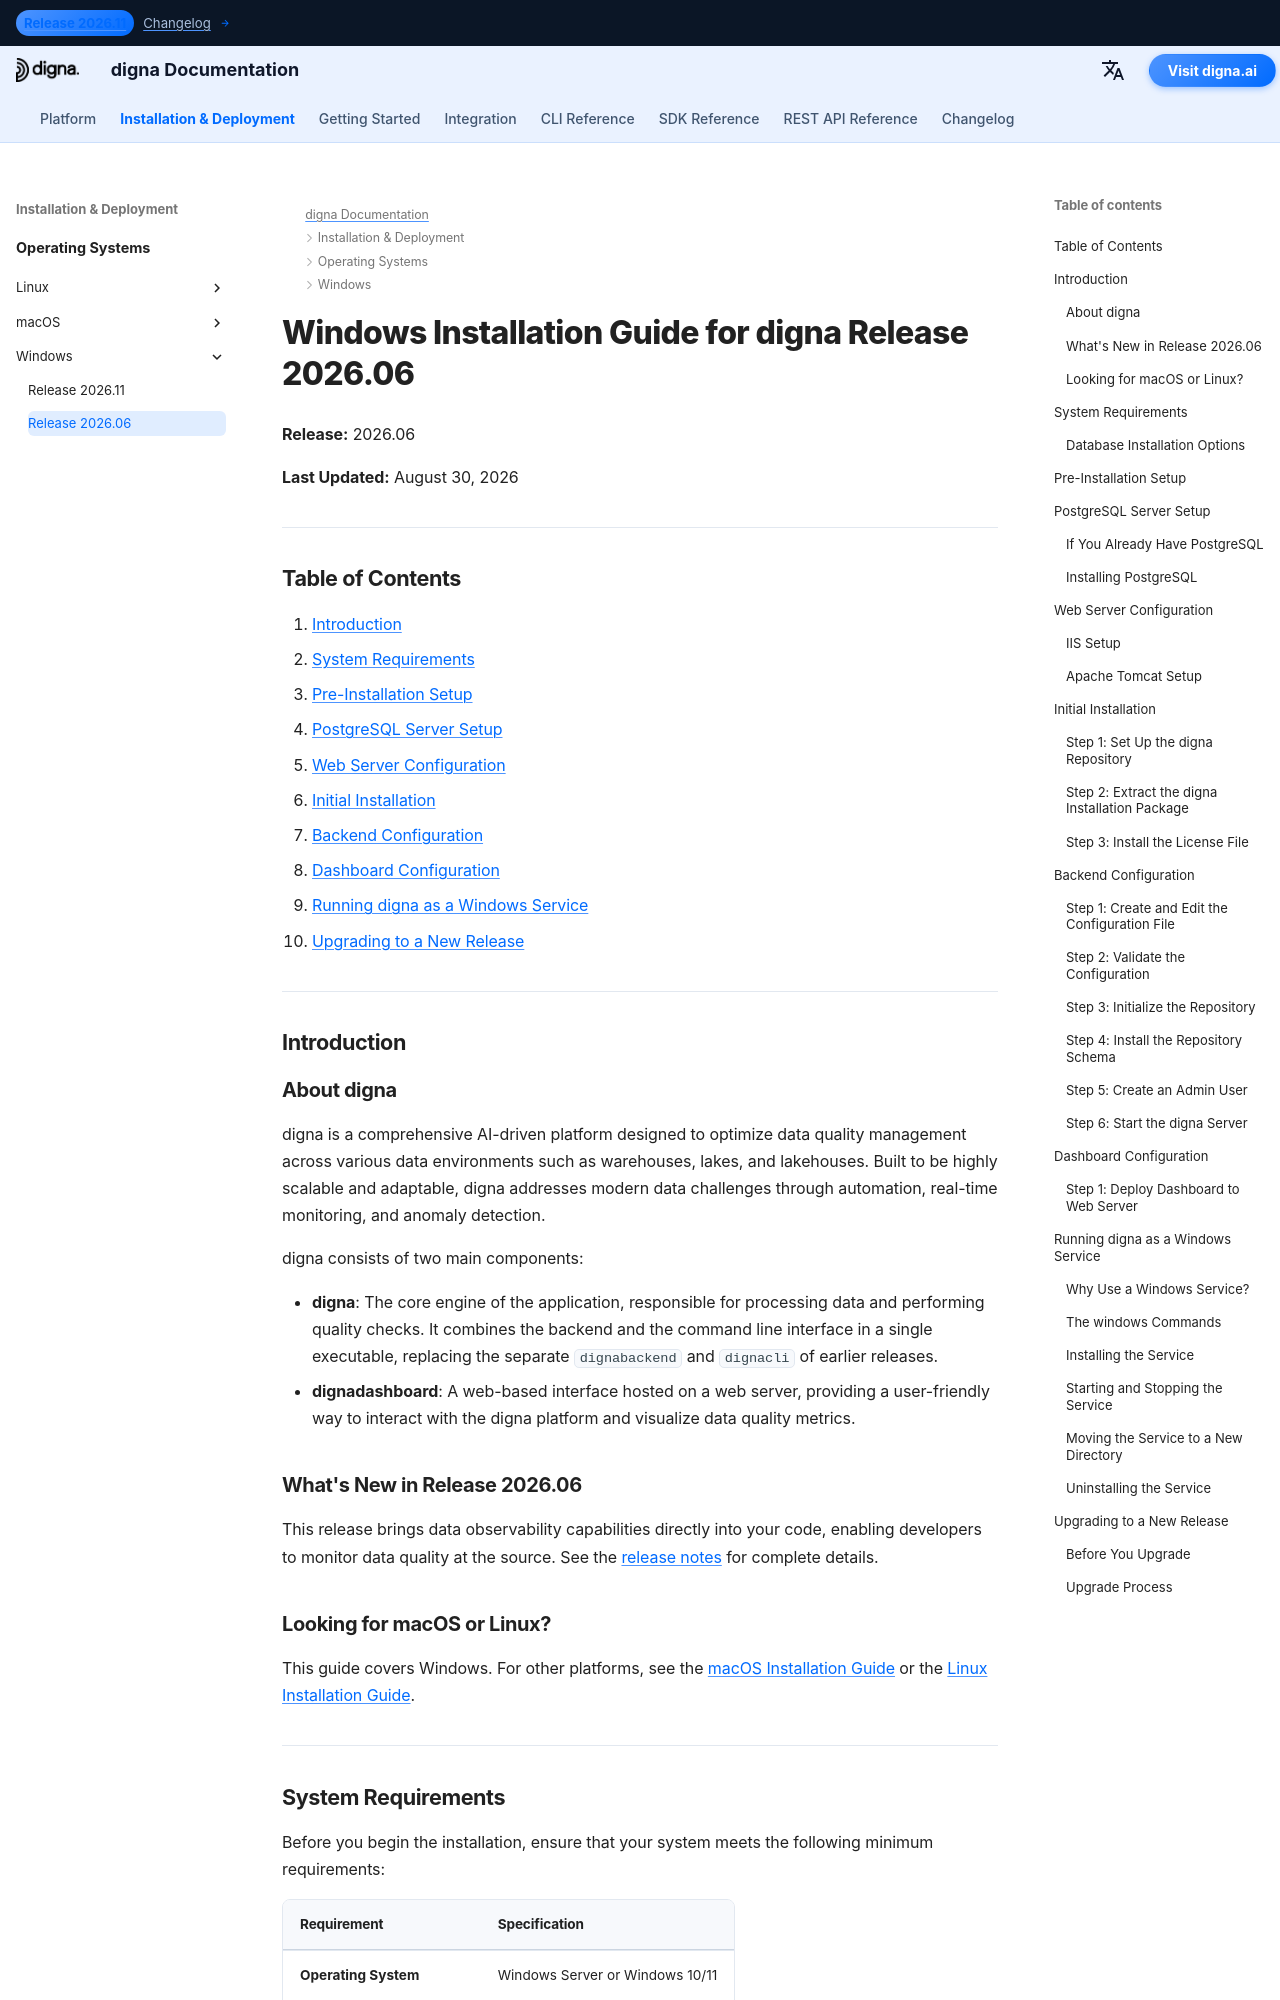

repository: dignaai/digna-docs · page: installation_deployment/Windows/Release 2026.06/installation_guide_digna_windows_2026_06/index.html · generator: mkdocs

---
title: Windows Installation Guide – digna Release 2026.06 | digna Documentation
description: Step-by-step guide to installing digna Release 2026.06 on Windows — system requirements, PostgreSQL setup, web server configuration, backend and dashboard configuration, running digna as a Windows service, and upgrading to a new release.
keywords: digna windows installation, digna deployment guide, digna backend setup, digna dashboard installation, postgresql setup, digna windows service, digna upgrade guide
image: /assets/logo_square.png
---

# Windows Installation Guide for digna Release 2026.06

**Release:** 2026.06

**Last Updated:** August 30, 2026


---

## Table of Contents

1. [Introduction](#introduction)
2. [System Requirements](#system-requirements)
3. [Pre-Installation Setup](#pre-installation-setup)
4. [PostgreSQL Server Setup](#postgresql-server-setup)
5. [Web Server Configuration](#web-server-configuration)
6. [Initial Installation](#initial-installation)
7. [Backend Configuration](#backend-configuration)
8. [Dashboard Configuration](#dashboard-configuration)
9. [Running digna as a Windows Service](#running-digna-as-a-windows-service)
10. [Upgrading to a New Release](#upgrading-to-a-new-release)

---

## Introduction {: #introduction }

### About digna

digna is a comprehensive AI-driven platform designed to optimize data quality management across various data environments such as warehouses, lakes, and lakehouses. Built to be highly scalable and adaptable, digna addresses modern data challenges through automation, real-time monitoring, and anomaly detection.

digna consists of two main components:

- **digna**: The core engine of the application, responsible for processing data and performing quality checks. It combines the backend and the command line interface in a single executable, replacing the separate `dignabackend` and `dignacli` of earlier releases.
- **dignadashboard**: A web-based interface hosted on a web server, providing a user-friendly way to interact with the digna platform and visualize data quality metrics.

### What's New in Release 2026.06

This release brings data observability capabilities directly into your code, enabling developers to monitor data quality at the source. See the [release notes](http://docs.digna.ai/changelog/Release_202606/) for complete details.

### Looking for macOS or Linux?

This guide covers Windows. For other platforms, see the [macOS Installation Guide](../../macOS/Release%202026.06/installation_guide_digna_macos_2026_06.md) or the [Linux Installation Guide](../../Linux/Release%202026.06/installation_guide_digna_linux_2026_06.md).

---
